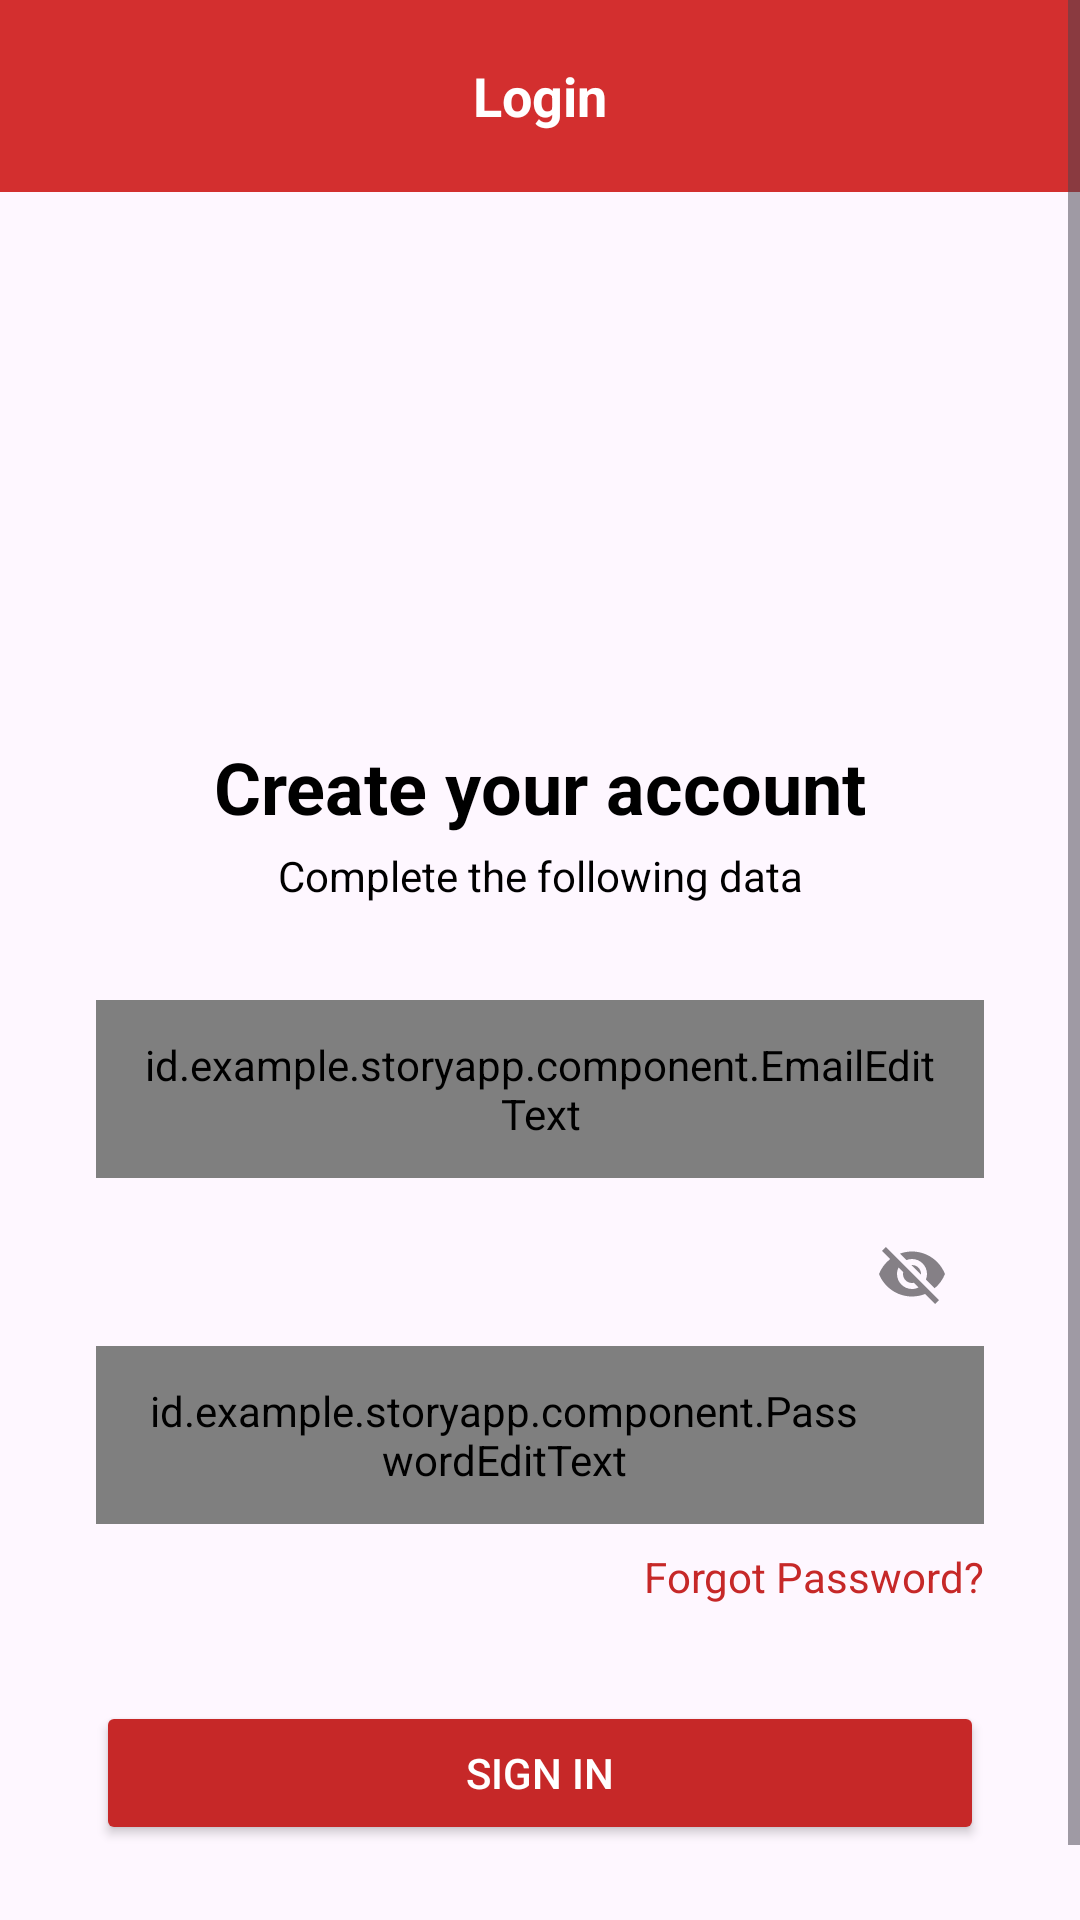

Here is an Android app screen rendered from its layout file. Give the layout XML and the strings, colors and styles it references.
<!-- AndroidManifest.xml: application theme Theme.StoryApp -->
<!-- res/layout/activity_login.xml -->
<ScrollView
    xmlns:android="http://schemas.android.com/apk/res/android"
    android:layout_width="match_parent"
    android:layout_height="match_parent"
    android:fillViewport="true">

    <androidx.constraintlayout.widget.ConstraintLayout
        android:layout_width="match_parent"
        android:layout_height="wrap_content"
        xmlns:app="http://schemas.android.com/apk/res-auto">

        
        <androidx.appcompat.widget.Toolbar
            android:id="@+id/toolbar"
            android:layout_width="match_parent"
            android:layout_height="wrap_content"
            android:background="@color/red_500"
            app:layout_constraintTop_toTopOf="parent">

            <ImageView
                android:id="@+id/back_button"
                android:layout_width="32dp"
                android:layout_height="32dp"
                android:layout_gravity="start"
                android:src="@drawable/baseline_arrow_back_24"
                android:contentDescription="@string/back_button_content_description"
                app:tint="@android:color/white" />

            <TextView
                android:id="@+id/title_sign_in"
                android:layout_width="wrap_content"
                android:layout_height="wrap_content"
                android:layout_gravity="center"
                android:text="@string/title_sign_in"
                android:textColor="@android:color/white"
                android:textSize="18sp"
                android:textStyle="bold" />
        </androidx.appcompat.widget.Toolbar>

        
        <ImageView
            android:id="@+id/logo"
            android:layout_width="200dp"
            android:layout_height="100dp"
            android:layout_marginTop="50dp"
            android:src="@drawable/logo_bangkit"
            app:layout_constraintTop_toBottomOf="@id/toolbar"
            app:layout_constraintStart_toStartOf="parent"
            app:layout_constraintEnd_toEndOf="parent" />

        
        <TextView
            android:id="@+id/welcome_text"
            android:layout_width="wrap_content"
            android:layout_height="wrap_content"
            android:text="@string/welcome_text"
            android:textColor="@android:color/black"
            android:textSize="24sp"
            android:textStyle="bold"
            android:layout_marginTop="32dp"
            app:layout_constraintTop_toBottomOf="@id/logo"
            app:layout_constraintStart_toStartOf="parent"
            app:layout_constraintEnd_toEndOf="parent" />

        
        <TextView
            android:id="@+id/subheading_text"
            android:layout_width="wrap_content"
            android:layout_height="wrap_content"
            android:text="@string/subheading_text"
            android:textColor="@android:color/black"
            android:layout_marginTop="4dp"
            app:layout_constraintTop_toBottomOf="@id/welcome_text"
            app:layout_constraintStart_toStartOf="parent"
            app:layout_constraintEnd_toEndOf="parent" />

        
        <ProgressBar
            android:id="@+id/progressBar"
            android:layout_width="wrap_content"
            android:layout_height="wrap_content"
            android:layout_gravity="center"
            android:visibility="gone"
            app:layout_constraintTop_toBottomOf="@id/subheading_text"
            app:layout_constraintStart_toStartOf="parent"
            app:layout_constraintEnd_toEndOf="parent" />

        
        <com.google.android.material.textfield.TextInputLayout
            android:id="@+id/email_input"
            android:layout_width="match_parent"
            android:layout_height="wrap_content"
            android:layout_marginTop="32dp"
            android:layout_marginStart="32dp"
            android:layout_marginEnd="32dp"
            android:hint="@string/email_hint"
            style="@style/Widget.MaterialComponents.TextInputLayout.FilledBox"
            app:boxBackgroundMode="outline"
            app:boxCornerRadiusTopStart="12dp"
            app:boxCornerRadiusTopEnd="12dp"
            app:boxCornerRadiusBottomStart="12dp"
            app:boxCornerRadiusBottomEnd="12dp"
            app:boxBackgroundColor="@color/gray_200"
            app:layout_constraintTop_toBottomOf="@id/progressBar"
            app:layout_constraintStart_toStartOf="parent"
            app:layout_constraintEnd_toEndOf="parent">

            <id.example.storyapp.component.EmailEditText
                android:id="@+id/ed_login_email"
                android:layout_width="match_parent"
                android:layout_height="wrap_content"
                android:inputType="textEmailAddress"
                android:paddingVertical="12dp"
                android:minHeight="48dp"
                android:paddingStart="16dp"
                android:paddingEnd="16dp"/>
        </com.google.android.material.textfield.TextInputLayout>

        
        <com.google.android.material.textfield.TextInputLayout
            android:id="@+id/password_input"
            android:layout_width="match_parent"
            android:layout_height="wrap_content"
            android:layout_marginTop="8dp"
            android:layout_marginStart="32dp"
            android:layout_marginEnd="32dp"
            android:hint="@string/password_hint"
            style="@style/Widget.MaterialComponents.TextInputLayout.FilledBox"
            app:boxBackgroundMode="outline"
            app:endIconMode="password_toggle"
            app:boxCornerRadiusTopStart="12dp"
            app:boxCornerRadiusTopEnd="12dp"
            app:boxCornerRadiusBottomStart="12dp"
            app:boxCornerRadiusBottomEnd="12dp"
            app:boxBackgroundColor="@color/gray_200"
            app:layout_constraintTop_toBottomOf="@id/email_input"
            app:layout_constraintStart_toStartOf="parent"
            app:layout_constraintEnd_toEndOf="parent">

            <id.example.storyapp.component.PasswordEditText
                android:id="@+id/ed_login_password"
                android:layout_width="match_parent"
                android:layout_height="wrap_content"
                android:inputType="textPassword"
                android:minHeight="48dp"
                android:paddingVertical="12dp"
                android:paddingStart="16dp"
                android:paddingEnd="40dp"/>
        </com.google.android.material.textfield.TextInputLayout>

        
        <TextView
            android:id="@+id/forgot_password"
            android:layout_width="wrap_content"
            android:layout_height="wrap_content"
            android:text="@string/forgot_password"
            android:textColor="@color/red_700"
            android:textSize="14sp"
            android:layout_gravity="end"
            android:layout_marginTop="8dp"
            android:layout_marginStart="32dp"
            android:layout_marginEnd="32dp"
            app:layout_constraintTop_toBottomOf="@id/password_input"
            app:layout_constraintEnd_toEndOf="parent"/>

        
        <Button
            android:id="@+id/btn_login"
            android:layout_width="match_parent"
            android:layout_height="wrap_content"
            android:text="@string/btn_login"
            android:layout_marginTop="32dp"
            android:layout_marginStart="32dp"
            android:layout_marginEnd="32dp"
            android:backgroundTint="@color/red_700"
            android:textColor="@android:color/white"
            app:layout_constraintTop_toBottomOf="@id/forgot_password"
            app:layout_constraintStart_toStartOf="parent"
            app:layout_constraintEnd_toEndOf="parent"/>

        
        <LinearLayout
            android:layout_width="wrap_content"
            android:layout_height="wrap_content"
            android:orientation="horizontal"
            android:layout_gravity="center"
            android:layout_marginTop="32dp"
            app:layout_constraintTop_toBottomOf="@id/btn_login"
            app:layout_constraintStart_toStartOf="parent"
            app:layout_constraintEnd_toEndOf="parent">

            <TextView
                android:layout_width="wrap_content"
                android:layout_height="wrap_content"
                android:text="@string/no_account"
                android:textColor="@android:color/black"/>

            <TextView
                android:id="@+id/btnRegister"
                android:layout_width="wrap_content"
                android:layout_height="wrap_content"
                android:text="@string/sign_up"
                android:textColor="@color/red_700"
                android:textStyle="bold"/>
        </LinearLayout>

    </androidx.constraintlayout.widget.ConstraintLayout>
</ScrollView>
<!-- resources referenced by this layout -->
<resources>
  <color name="gray_200">#f5f5f5</color>
  <color name="red_500">#D32F2F</color>
  <color name="red_700">#C62828</color>
  <string name="back_button_content_description" translatable="false">Back button</string>
  <string name="btn_login" translatable="false">Sign In</string>
  <string name="email_hint" translatable="false">Email</string>
  <string name="forgot_password" translatable="false">Forgot Password?</string>
  <string name="no_account" translatable="false">Don\'t have an Account?</string>
  <string name="password_hint" translatable="false">Password</string>
  <string name="sign_up" translatable="false">Sign Up</string>
  <string name="subheading_text" translatable="false">Complete the following data</string>
  <string name="title_sign_in" translatable="false">Login</string>
  <string name="welcome_text" translatable="false">Create your account</string>
  <style name="Theme.StoryApp" parent="Base.Theme.StoryApp" />
  <style name="Base.Theme.StoryApp" parent="Theme.Material3.DayNight.NoActionBar">
          
          
      </style>
</resources>
